Run: headless pygame with SDL's dummy video driver; simulated clock (each Clock.tick advances the game by its frame time, no real sleeping); random seed 0; keys injected as events and as key.get_pressed() state; mouse plan: one left click at the window centre at the start of phase 2, then a move to the lower-right quarter at the start of phase 3.
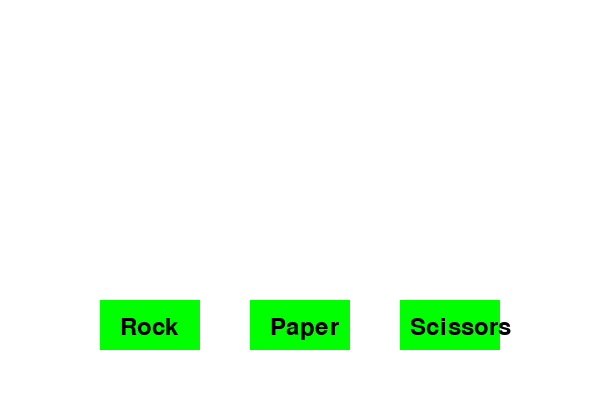
Frame 1 of 4 · flips 1–60 · no input
Frame 2 of 4 · flips 61–180 · clicked the window centre · tapped SPACE, RETURN · held RIGHT (→), D · screen unchanged from frame 1, image omitted
Frame 3 of 4 · flips 181–300 · moved the mouse to the lower-right quarter · held DOWN (↓), S · screen unchanged from frame 2, image omitted
Frame 4 of 4 · flips 301–420 · held LEFT (←), A, UP (↑), W · screen unchanged from frame 3, image omitted

The pygame program that drew these frames:

import pygame
import random
import sys

# Initialize Pygame
pygame.init()

# Set up display
screen = pygame.display.set_mode((600, 400))
pygame.display.set_caption('Rock, Paper, Scissors Game')

# Define colors
WHITE = (255, 255, 255)
BLACK = (0, 0, 0)
GREEN = (0, 255, 0)
RED = (255, 0, 0)

# Define fonts
font = pygame.font.Font(None, 36)

# Define possible moves
moves = ['rock', 'paper', 'scissors']

# Function to display text
def display_text(text, x, y, color):
    label = font.render(text, True, color)
    screen.blit(label, (x, y))

# Function to determine winner
def get_winner(player_move, computer_move):
    if player_move == computer_move:
        return 'Draw'
    elif (player_move == 'rock' and computer_move == 'scissors') or \
         (player_move == 'paper' and computer_move == 'rock') or \
         (player_move == 'scissors' and computer_move == 'paper'):
        return 'You Win!'
    else:
        return 'You Lose!'

# Main game loop
def game_loop():
    user_choice = None
    computer_choice = None
    result = ''
    
    # Buttons for user choice
    rock_button = pygame.Rect(100, 300, 100, 50)
    paper_button = pygame.Rect(250, 300, 100, 50)
    scissors_button = pygame.Rect(400, 300, 100, 50)
    
    while True:
        screen.fill(WHITE)
        
        # Handle events
        for event in pygame.event.get():
            if event.type == pygame.QUIT:
                pygame.quit()
                sys.exit()
            
            # Check if the user clicked any of the buttons
            if event.type == pygame.MOUSEBUTTONDOWN:
                mouse_pos = pygame.mouse.get_pos()
                if rock_button.collidepoint(mouse_pos):
                    user_choice = 'rock'
                elif paper_button.collidepoint(mouse_pos):
                    user_choice = 'paper'
                elif scissors_button.collidepoint(mouse_pos):
                    user_choice = 'scissors'
                
                # If user makes a choice, let the computer make a random choice
                if user_choice:
                    computer_choice = random.choice(moves)
                    result = get_winner(user_choice, computer_choice)
        
        # Draw buttons
        pygame.draw.rect(screen, GREEN, rock_button)
        pygame.draw.rect(screen, GREEN, paper_button)
        pygame.draw.rect(screen, GREEN, scissors_button)
        
        # Display button texts
        display_text('Rock', 120, 315, BLACK)
        display_text('Paper', 270, 315, BLACK)
        display_text('Scissors', 410, 315, BLACK)
        
        # Display the choices and result
        if user_choice:
            display_text(f'Your choice: {user_choice}', 200, 100, BLACK)
            display_text(f'Computer\'s choice: {computer_choice}', 200, 150, BLACK)
            display_text(f'Result: {result}', 200, 200, RED)
        
        # Update the screen
        pygame.display.update()

# Run the game
game_loop()
import pygame
pygame.mixer.quit()  # Disable audio mixer
pygame.init()
